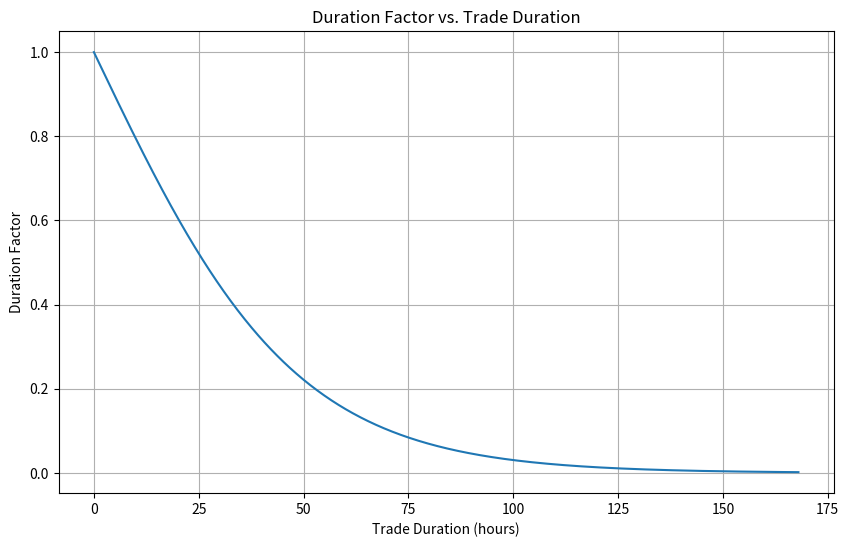

Reproduce this figure in Python.
import math
import matplotlib.pyplot as plt
import numpy as np

def duration_factor(minutes):
    return 2 / (1 + math.exp(minutes / 1440))

# 创建数据点
minutes = np.linspace(0, 10080, 1000)  # 0 到 7 天（10080 分钟）
factors = [duration_factor(m) for m in minutes]

# 绘制图形
plt.figure(figsize=(10, 6))
plt.plot(minutes / 60, factors)  # 转换 x 轴为小时
plt.title('Duration Factor vs. Trade Duration')
plt.xlabel('Trade Duration (hours)')
plt.ylabel('Duration Factor')
plt.grid(True)
plt.show()